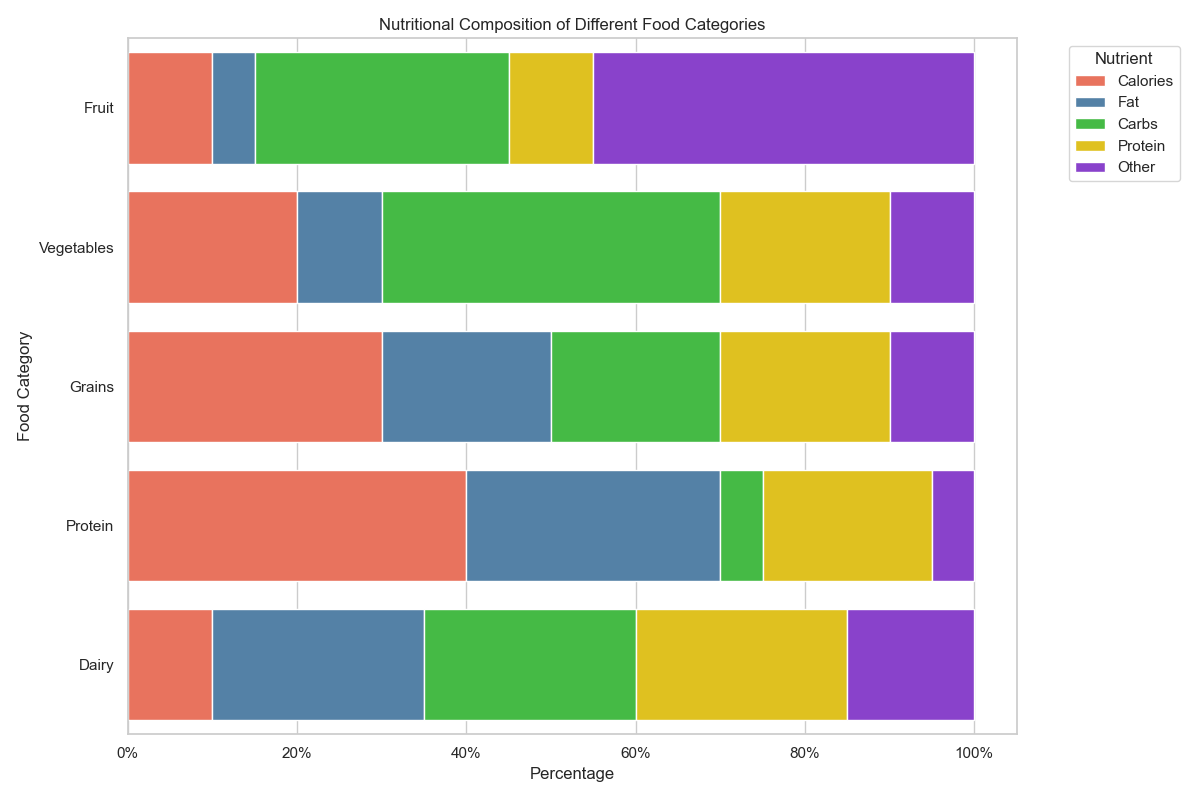

Values plotted in this chart, from the file beside it:
Role, Calories, Fat, Carbs, Protein, Other
Fruit, 10, 5, 30, 10, 45
Vegetables, 20, 10, 40, 20, 10
Grains, 30, 20, 20, 20, 10
Protein, 40, 30, 5, 20, 5
Dairy, 10, 25, 25, 25, 15
